Run: headless pygame with SDL's dummy video driver; simulated clock (each Clock.tick advances the game by its frame time, no real sleeping); random seed 0; keys injected as events and as key.get_pressed() state; mouse plan: one left click at the window centre at the start of phase 2, then a move to the lower-right quarter at the start of phase 3.
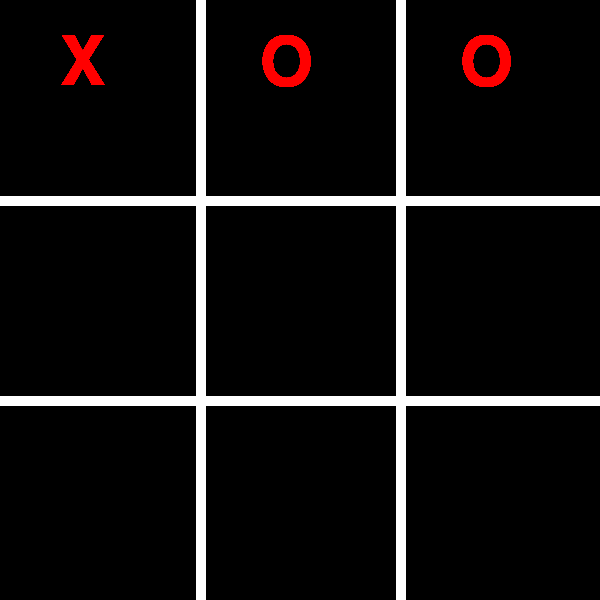
Frame 1 of 4 · flips 1–60 · no input
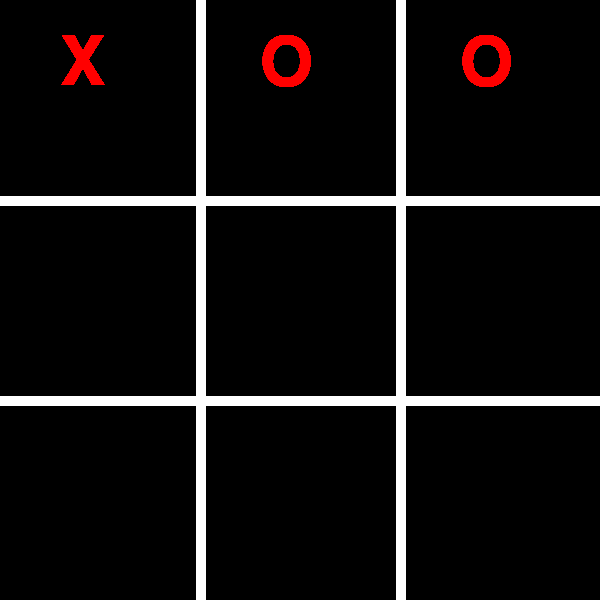
Frame 2 of 4 · flips 61–180 · clicked the window centre · tapped SPACE, RETURN · held RIGHT (→), D
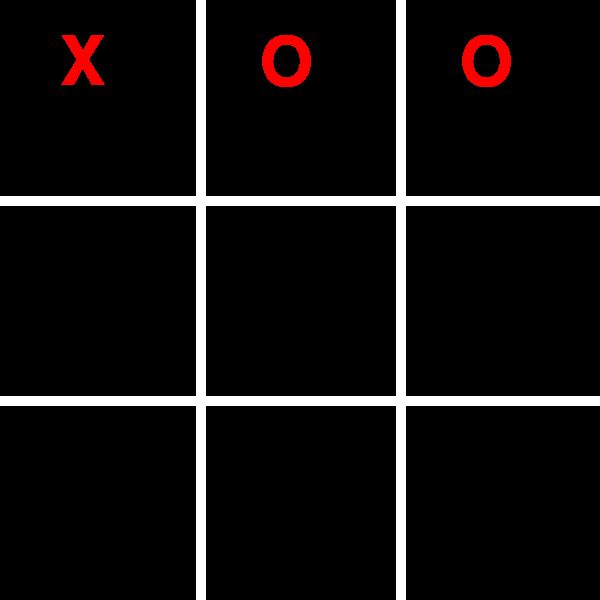
Frame 3 of 4 · flips 181–300 · moved the mouse to the lower-right quarter · held DOWN (↓), S
Frame 4 of 4 · flips 301–420 · held LEFT (←), A, UP (↑), W · screen unchanged from frame 3, image omitted

The pygame program that drew these frames:

# Example file showing a basic pygame "game loop"
import pygame #importa a bibliotea pygame para o script

# pygame configuraçao
pygame.init() #inicializaçao do pygame
screen = pygame.display.set_mode((600,600)) #definiçao do tamanho de tela 
pygame.display.set_caption ('jogo da velha') #nome da janela do jogo
clock = pygame.time.Clock()#biblioteca de tempo

fonte_quadrinhos = pygame.font.SysFont('comic sans ms',100) #importar fonte
running = True #variavel controle do status do jogo

personagem_x = fonte_quadrinhos.render('X', True, "red")
personagem_y = fonte_quadrinhos.render ('O' , True, "red ")
cor_fundo = 1 #azul

while running:
    # poll for events
    # pygame.QUIT event means the user clicked X to close your window
    for event in pygame.event.get():
        if event.type == pygame.QUIT:
            running = False
        if event.type == pygame.MOUSEBUTTONDOWN:
           print('clicou')
           cor_fundo = cor_fundo + 1
        if (cor_fundo > 3):
            cor_fundo = 1

    #desenha tabuleiro
    #                                 origem   destino
    #                                 (x . y)   (x.y)
    pygame.draw.line(screen,'white',(200,0), (200,600),  10)
    pygame.draw.line(screen,'white',(400, 0),(400,600), 10)
    pygame.draw.line(screen,'white',(0,200), (600,200), 10)
    pygame.draw.line(screen,'white',(0,400), (600,400), 10)
   
    #                           x  y
    screen.blit(personagem_x,(60,30)) #primeiro
    screen.blit(personagem_y,(260,30)) #segundo
    screen.blit(personagem_y,(460,30)) #terceiro
         

    #flip() o display para atualizar a pagina
    pygame.display.flip()

    clock.tick(60)  # limita o fps para 60

pygame.quit()
